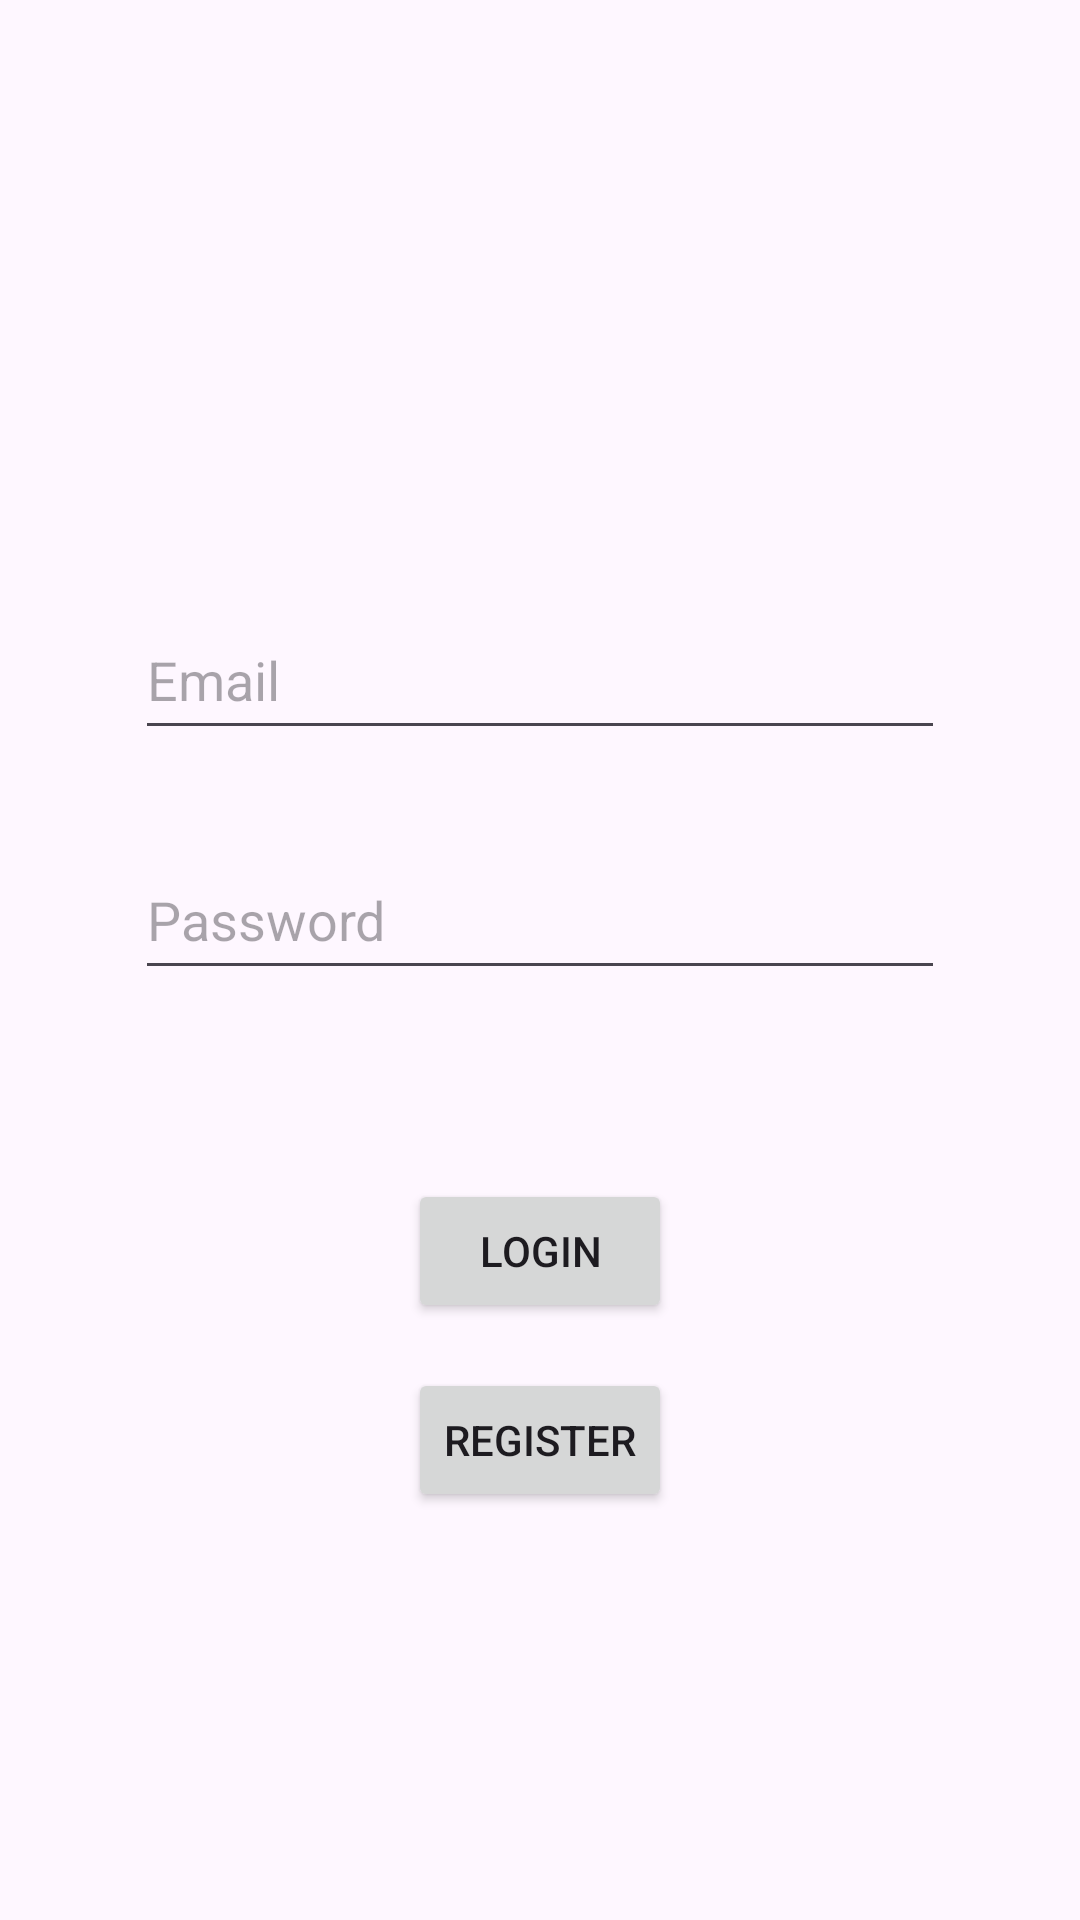

The Android layout XML behind this screen, and the referenced resources:
<!-- AndroidManifest.xml: application theme Theme.MutualFunds -->
<!-- res/layout/activity_login.xml -->
<?xml version="1.0" encoding="utf-8"?>
<androidx.appcompat.widget.LinearLayoutCompat xmlns:android="http://schemas.android.com/apk/res/android"
    xmlns:app="http://schemas.android.com/apk/res-auto"
    xmlns:tools="http://schemas.android.com/tools"
    android:layout_width="match_parent"
    android:layout_height="match_parent"
    tools:context=".authentication.Login"
    android:orientation="vertical">

    <EditText
        android:layout_width="270dp"
        android:layout_height="50dp"
        android:id="@+id/emaillogin"
        android:layout_gravity="center"
        android:layout_marginTop="200dp"
        android:hint="Email"
        />
    <EditText
        android:layout_width="270dp"
        android:layout_height="50dp"
        android:id="@+id/passwordlogin"
        android:layout_gravity="center"
        android:layout_marginTop="30dp"
        android:hint="Password"
        />
    <ProgressBar
        android:layout_width="wrap_content"
        android:layout_height="wrap_content"
        android:id="@+id/progressBarlogin"
        android:visibility="invisible"
        android:layout_gravity="center"
        />
    <Button
        android:layout_width="wrap_content"
        android:layout_height="wrap_content"
        android:id="@+id/loginlogin"
        android:text="LOGIN"
        android:layout_gravity="center"
        android:layout_marginTop="15dp"/>

    <Button
        android:layout_width="wrap_content"
        android:layout_height="wrap_content"
        android:id="@+id/registerlogin"
        android:text="REGISTER"
        android:layout_gravity="center"
        android:layout_marginTop="15dp"/>




</androidx.appcompat.widget.LinearLayoutCompat>
<!-- resources referenced by this layout -->
<resources>
  <style name="Theme.MutualFunds" parent="Base.Theme.MutualFunds" />
  <style name="Base.Theme.MutualFunds" parent="Theme.Material3.DayNight.NoActionBar">
          
          
      </style>
</resources>
